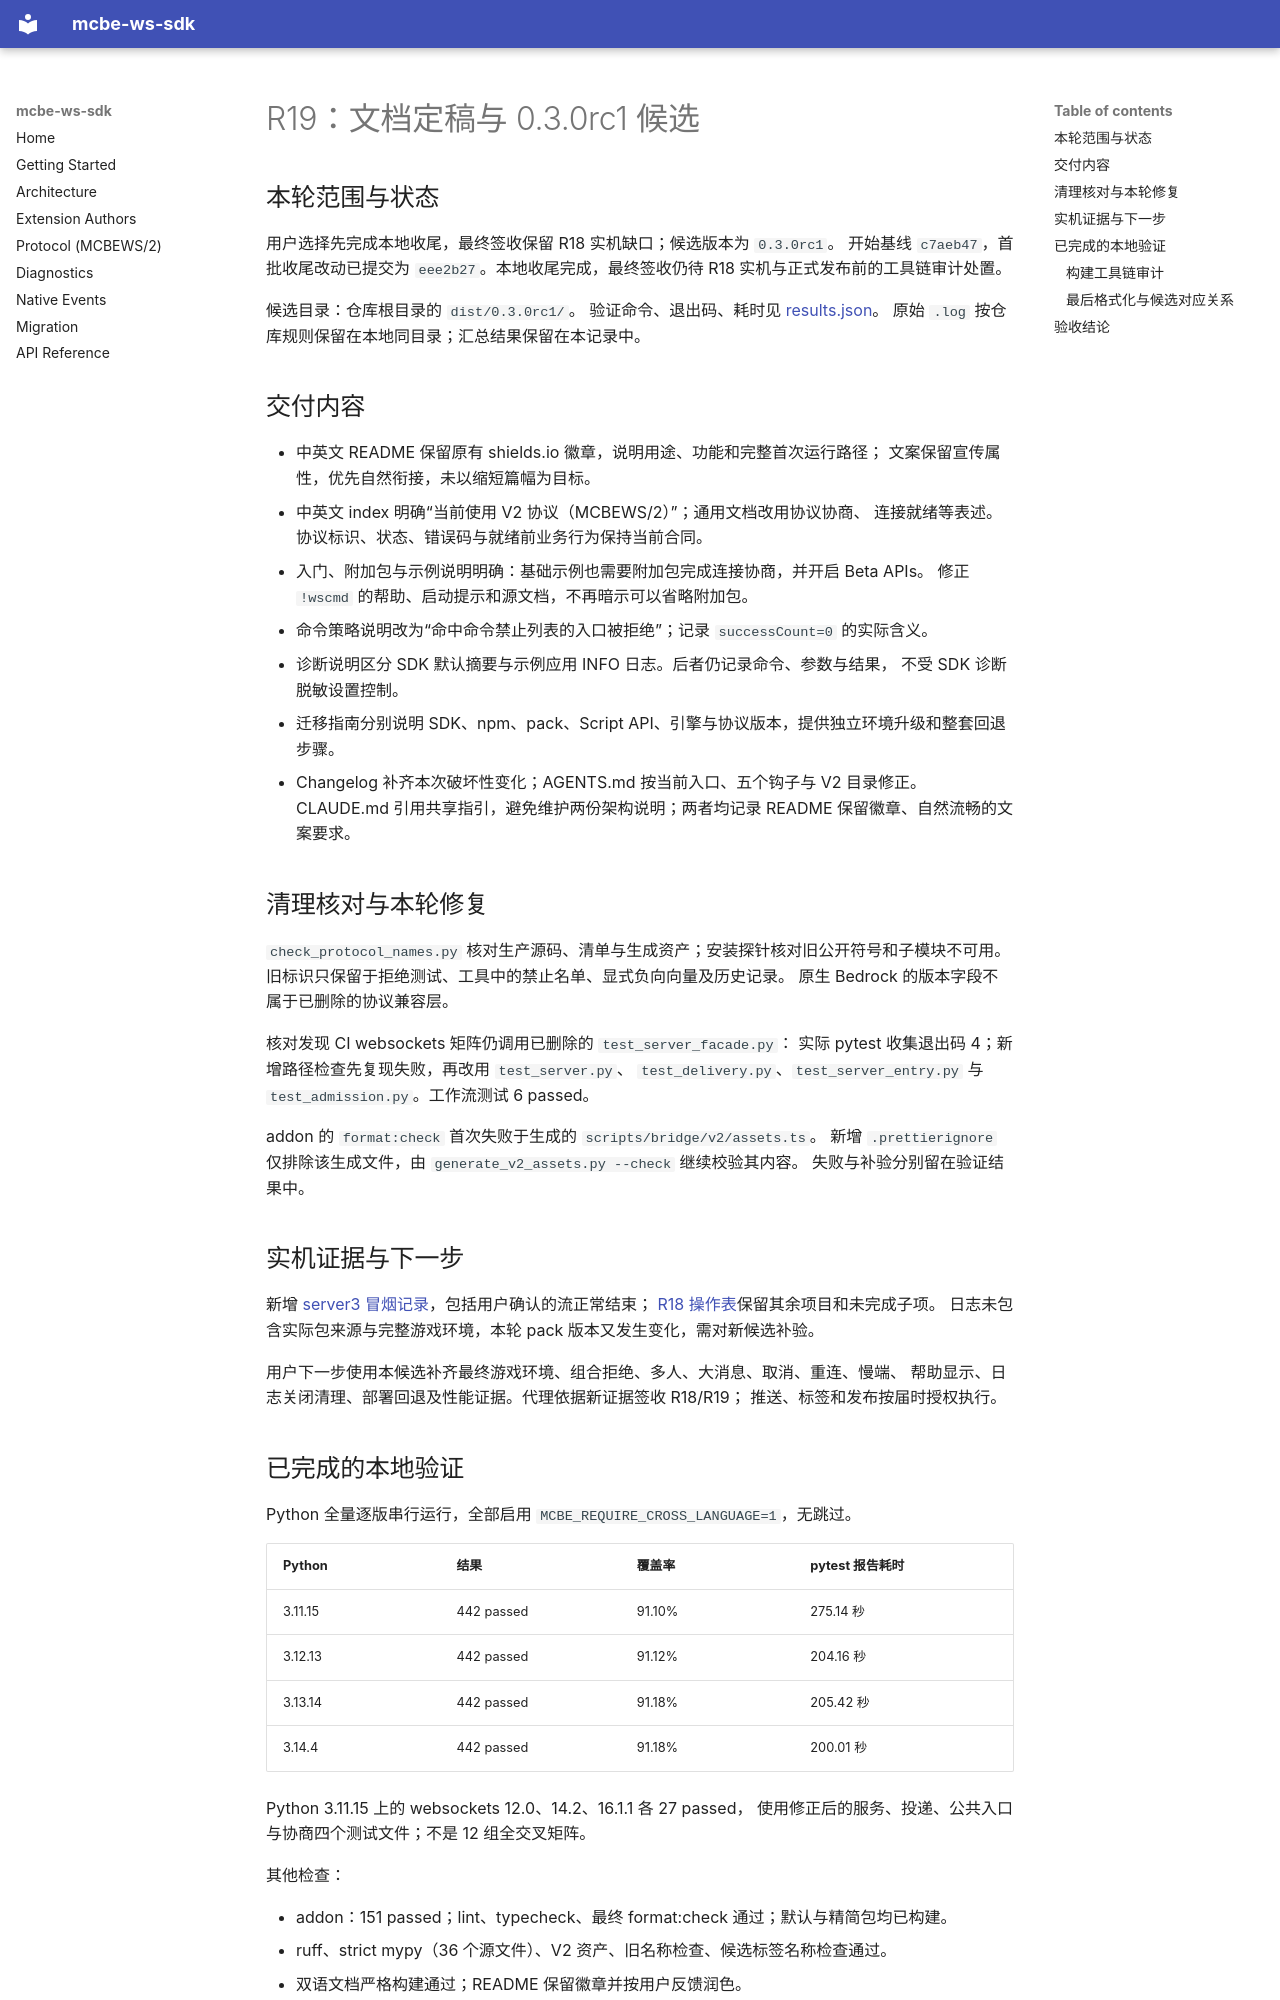

repository: rice-awa/mcbe-ws-sdk · page: plans/ws-sdk-refactor/records/R19.zh/index.html · generator: mkdocs

# R19：文档定稿与 0.3.0rc1 候选

## 本轮范围与状态

用户选择先完成本地收尾，最终签收保留 R18 实机缺口；候选版本为 `0.3.0rc1`。
开始基线 `c7aeb47`，首批收尾改动已提交为 `eee2b27`。本地收尾完成，最终签收仍待 R18 实机与正式发布前的工具链审计处置。

候选目录：仓库根目录的 `dist/0.3.0rc1/`。
验证命令、退出码、耗时见 [results.json](R19-validation/results.json)。
原始 `.log` 按仓库规则保留在本地同目录；汇总结果保留在本记录中。

## 交付内容

- 中英文 README 保留原有 shields.io 徽章，说明用途、功能和完整首次运行路径；
  文案保留宣传属性，优先自然衔接，未以缩短篇幅为目标。
- 中英文 index 明确“当前使用 V2 协议（MCBEWS/2）”；通用文档改用协议协商、
  连接就绪等表述。协议标识、状态、错误码与就绪前业务行为保持当前合同。
- 入门、附加包与示例说明明确：基础示例也需要附加包完成连接协商，并开启 Beta APIs。
  修正 `!wscmd` 的帮助、启动提示和源文档，不再暗示可以省略附加包。
- 命令策略说明改为“命中命令禁止列表的入口被拒绝”；记录 `successCount=0` 的实际含义。
- 诊断说明区分 SDK 默认摘要与示例应用 INFO 日志。后者仍记录命令、参数与结果，
  不受 SDK 诊断脱敏设置控制。
- 迁移指南分别说明 SDK、npm、pack、Script API、引擎与协议版本，提供独立环境升级和整套回退步骤。
- Changelog 补齐本次破坏性变化；AGENTS.md 按当前入口、五个钩子与 V2 目录修正。
  CLAUDE.md 引用共享指引，避免维护两份架构说明；两者均记录 README 保留徽章、自然流畅的文案要求。

## 清理核对与本轮修复

`check_protocol_names.py` 核对生产源码、清单与生成资产；安装探针核对旧公开符号和子模块不可用。
旧标识只保留于拒绝测试、工具中的禁止名单、显式负向向量及历史记录。
原生 Bedrock 的版本字段不属于已删除的协议兼容层。

核对发现 CI websockets 矩阵仍调用已删除的 `test_server_facade.py`：
实际 pytest 收集退出码 4；新增路径检查先复现失败，再改用 `test_server.py`、
`test_delivery.py`、`test_server_entry.py` 与 `test_admission.py`。工作流测试 6 passed。

addon 的 `format:check` 首次失败于生成的 `scripts/bridge/v2/assets.ts`。
新增 `.prettierignore` 仅排除该生成文件，由 `generate_v2_assets.py --check` 继续校验其内容。
失败与补验分别留在验证结果中。

## 实机证据与下一步

新增 [server3 冒烟记录](R19-smoke.zh.md)，包括用户确认的流正常结束；
[R18 操作表](R18-manual.zh.md)保留其余项目和未完成子项。
日志未包含实际包来源与完整游戏环境，本轮 pack 版本又发生变化，需对新候选补验。

用户下一步使用本候选补齐最终游戏环境、组合拒绝、多人、大消息、取消、重连、慢端、
帮助显示、日志关闭清理、部署回退及性能证据。代理依据新证据签收 R18/R19；
推送、标签和发布按届时授权执行。
